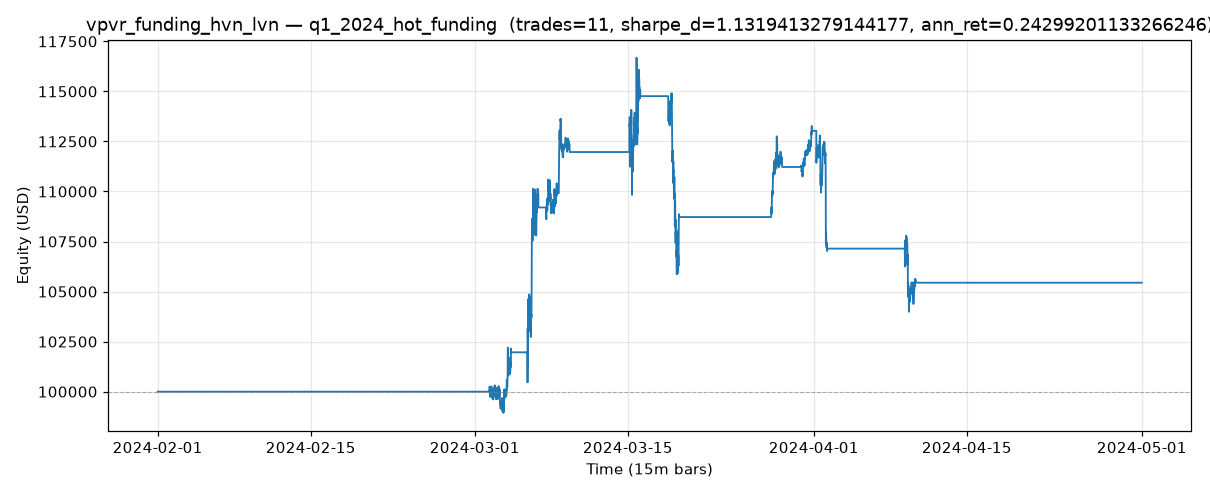

Data behind this chart, as committed beside it:
timestamp, equity
2024-02-01 00:00:00, 100000
2024-02-01 00:15:00, 100000
2024-02-01 00:30:00, 100000
2024-02-01 00:45:00, 100000
2024-02-01 01:00:00, 100000
2024-02-01 01:15:00, 100000
2024-02-01 01:30:00, 100000
2024-02-01 01:45:00, 100000
2024-02-01 02:00:00, 100000
2024-02-01 02:15:00, 100000
2024-02-01 02:30:00, 100000
2024-02-01 02:45:00, 100000
2024-02-01 03:00:00, 100000
2024-02-01 03:15:00, 100000
2024-02-01 03:30:00, 100000
2024-02-01 03:45:00, 100000
2024-02-01 04:00:00, 100000
2024-02-01 04:15:00, 100000
2024-02-01 04:30:00, 100000
2024-02-01 04:45:00, 100000
2024-02-01 05:00:00, 100000
2024-02-01 05:15:00, 100000
2024-02-01 05:30:00, 100000
2024-02-01 05:45:00, 100000
2024-02-01 06:00:00, 100000
2024-02-01 06:15:00, 100000
2024-02-01 06:30:00, 100000
2024-02-01 06:45:00, 100000
2024-02-01 07:00:00, 100000
2024-02-01 07:15:00, 100000
2024-02-01 07:30:00, 100000
2024-02-01 07:45:00, 100000
2024-02-01 08:00:00, 100000
2024-02-01 08:15:00, 100000
2024-02-01 08:30:00, 100000
2024-02-01 08:45:00, 100000
2024-02-01 09:00:00, 100000
2024-02-01 09:15:00, 100000
2024-02-01 09:30:00, 100000
2024-02-01 09:45:00, 100000
2024-02-01 10:00:00, 100000
2024-02-01 10:15:00, 100000
2024-02-01 10:30:00, 100000
2024-02-01 10:45:00, 100000
2024-02-01 11:00:00, 100000
2024-02-01 11:15:00, 100000
2024-02-01 11:30:00, 100000
2024-02-01 11:45:00, 100000
2024-02-01 12:00:00, 100000
2024-02-01 12:15:00, 100000
2024-02-01 12:30:00, 100000
2024-02-01 12:45:00, 100000
2024-02-01 13:00:00, 100000
2024-02-01 13:15:00, 100000
2024-02-01 13:30:00, 100000
2024-02-01 13:45:00, 100000
2024-02-01 14:00:00, 100000
2024-02-01 14:15:00, 100000
2024-02-01 14:30:00, 100000
2024-02-01 14:45:00, 100000
... 8,580 more rows
